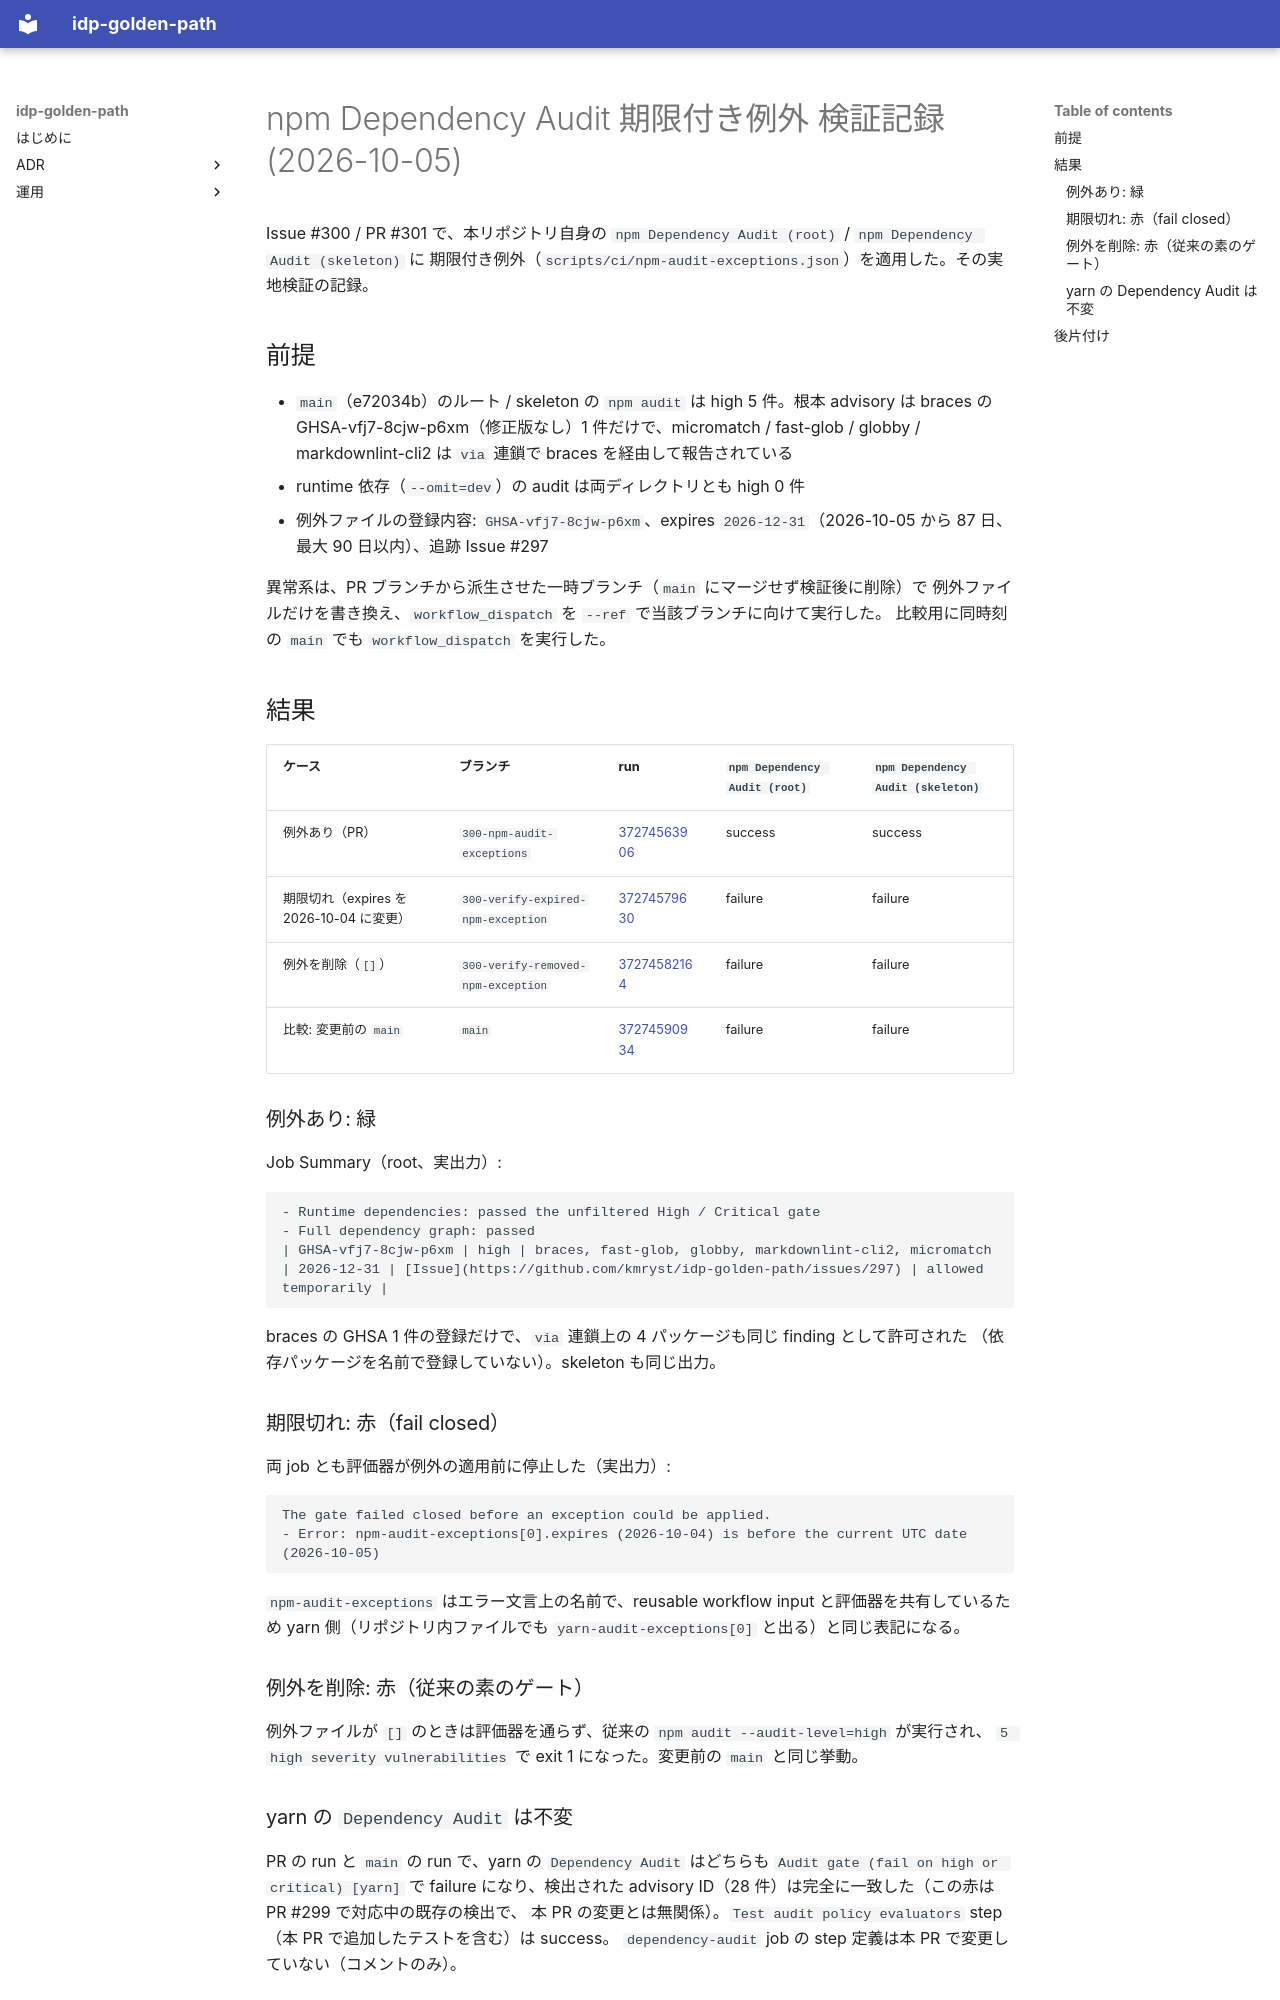

repository: kmryst/idp-golden-path · page: operations/verification/2026-10-05-npm-audit-exceptions/index.html · generator: mkdocs

# npm Dependency Audit 期限付き例外 検証記録 (2026-10-05)

Issue #300 / PR #301 で、本リポジトリ自身の `npm Dependency Audit (root)` / `npm Dependency Audit (skeleton)` に
期限付き例外（`scripts/ci/npm-audit-exceptions.json`）を適用した。その実地検証の記録。

## 前提

- `main`（e72034b）のルート / skeleton の `npm audit` は high 5 件。根本 advisory は braces の
  GHSA-vfj7-8cjw-p6xm（修正版なし）1 件だけで、micromatch / fast-glob / globby / markdownlint-cli2 は
  `via` 連鎖で braces を経由して報告されている
- runtime 依存（`--omit=dev`）の audit は両ディレクトリとも high 0 件
- 例外ファイルの登録内容: `GHSA-vfj7-8cjw-p6xm`、expires `2026-12-31`（2026-10-05 から 87 日、最大 90 日以内）、追跡 Issue #297

異常系は、PR ブランチから派生させた一時ブランチ（`main` にマージせず検証後に削除）で
例外ファイルだけを書き換え、`workflow_dispatch` を `--ref` で当該ブランチに向けて実行した。
比較用に同時刻の `main` でも `workflow_dispatch` を実行した。

## 結果

| ケース | ブランチ | run | `npm Dependency Audit (root)` | `npm Dependency Audit (skeleton)` |
| --- | --- | --- | --- | --- |
| 例外あり（PR） | `300-npm-audit-exceptions` | [37274563906](https://github.com/kmryst/idp-golden-path/actions/runs/37274563906) | success | success |
| 期限切れ（expires を 2026-10-04 に変更） | `300-verify-expired-npm-exception` | [37274579630](https://github.com/kmryst/idp-golden-path/actions/runs/37274579630) | failure | failure |
| 例外を削除（`[]`） | `300-verify-removed-npm-exception` | [37274582164](https://github.com/kmryst/idp-golden-path/actions/runs/37274582164) | failure | failure |
| 比較: 変更前の `main` | `main` | [37274590934](https://github.com/kmryst/idp-golden-path/actions/runs/37274590934) | failure | failure |

### 例外あり: 緑

Job Summary（root、実出力）:

```text
- Runtime dependencies: passed the unfiltered High / Critical gate
- Full dependency graph: passed
| GHSA-vfj7-8cjw-p6xm | high | braces, fast-glob, globby, markdownlint-cli2, micromatch | 2026-12-31 | [Issue](https://github.com/kmryst/idp-golden-path/issues/297) | allowed temporarily |
```

braces の GHSA 1 件の登録だけで、`via` 連鎖上の 4 パッケージも同じ finding として許可された
（依存パッケージを名前で登録していない）。skeleton も同じ出力。

### 期限切れ: 赤（fail closed）

両 job とも評価器が例外の適用前に停止した（実出力）:

```text
The gate failed closed before an exception could be applied.
- Error: npm-audit-exceptions[0].expires (2026-10-04) is before the current UTC date (2026-10-05)
```

`npm-audit-exceptions` はエラー文言上の名前で、reusable workflow input と評価器を共有しているため
yarn 側（リポジトリ内ファイルでも `yarn-audit-exceptions[0]` と出る）と同じ表記になる。

### 例外を削除: 赤（従来の素のゲート）

例外ファイルが `[]` のときは評価器を通らず、従来の `npm audit --audit-level=high` が実行され、
`5 high severity vulnerabilities` で exit 1 になった。変更前の `main` と同じ挙動。
